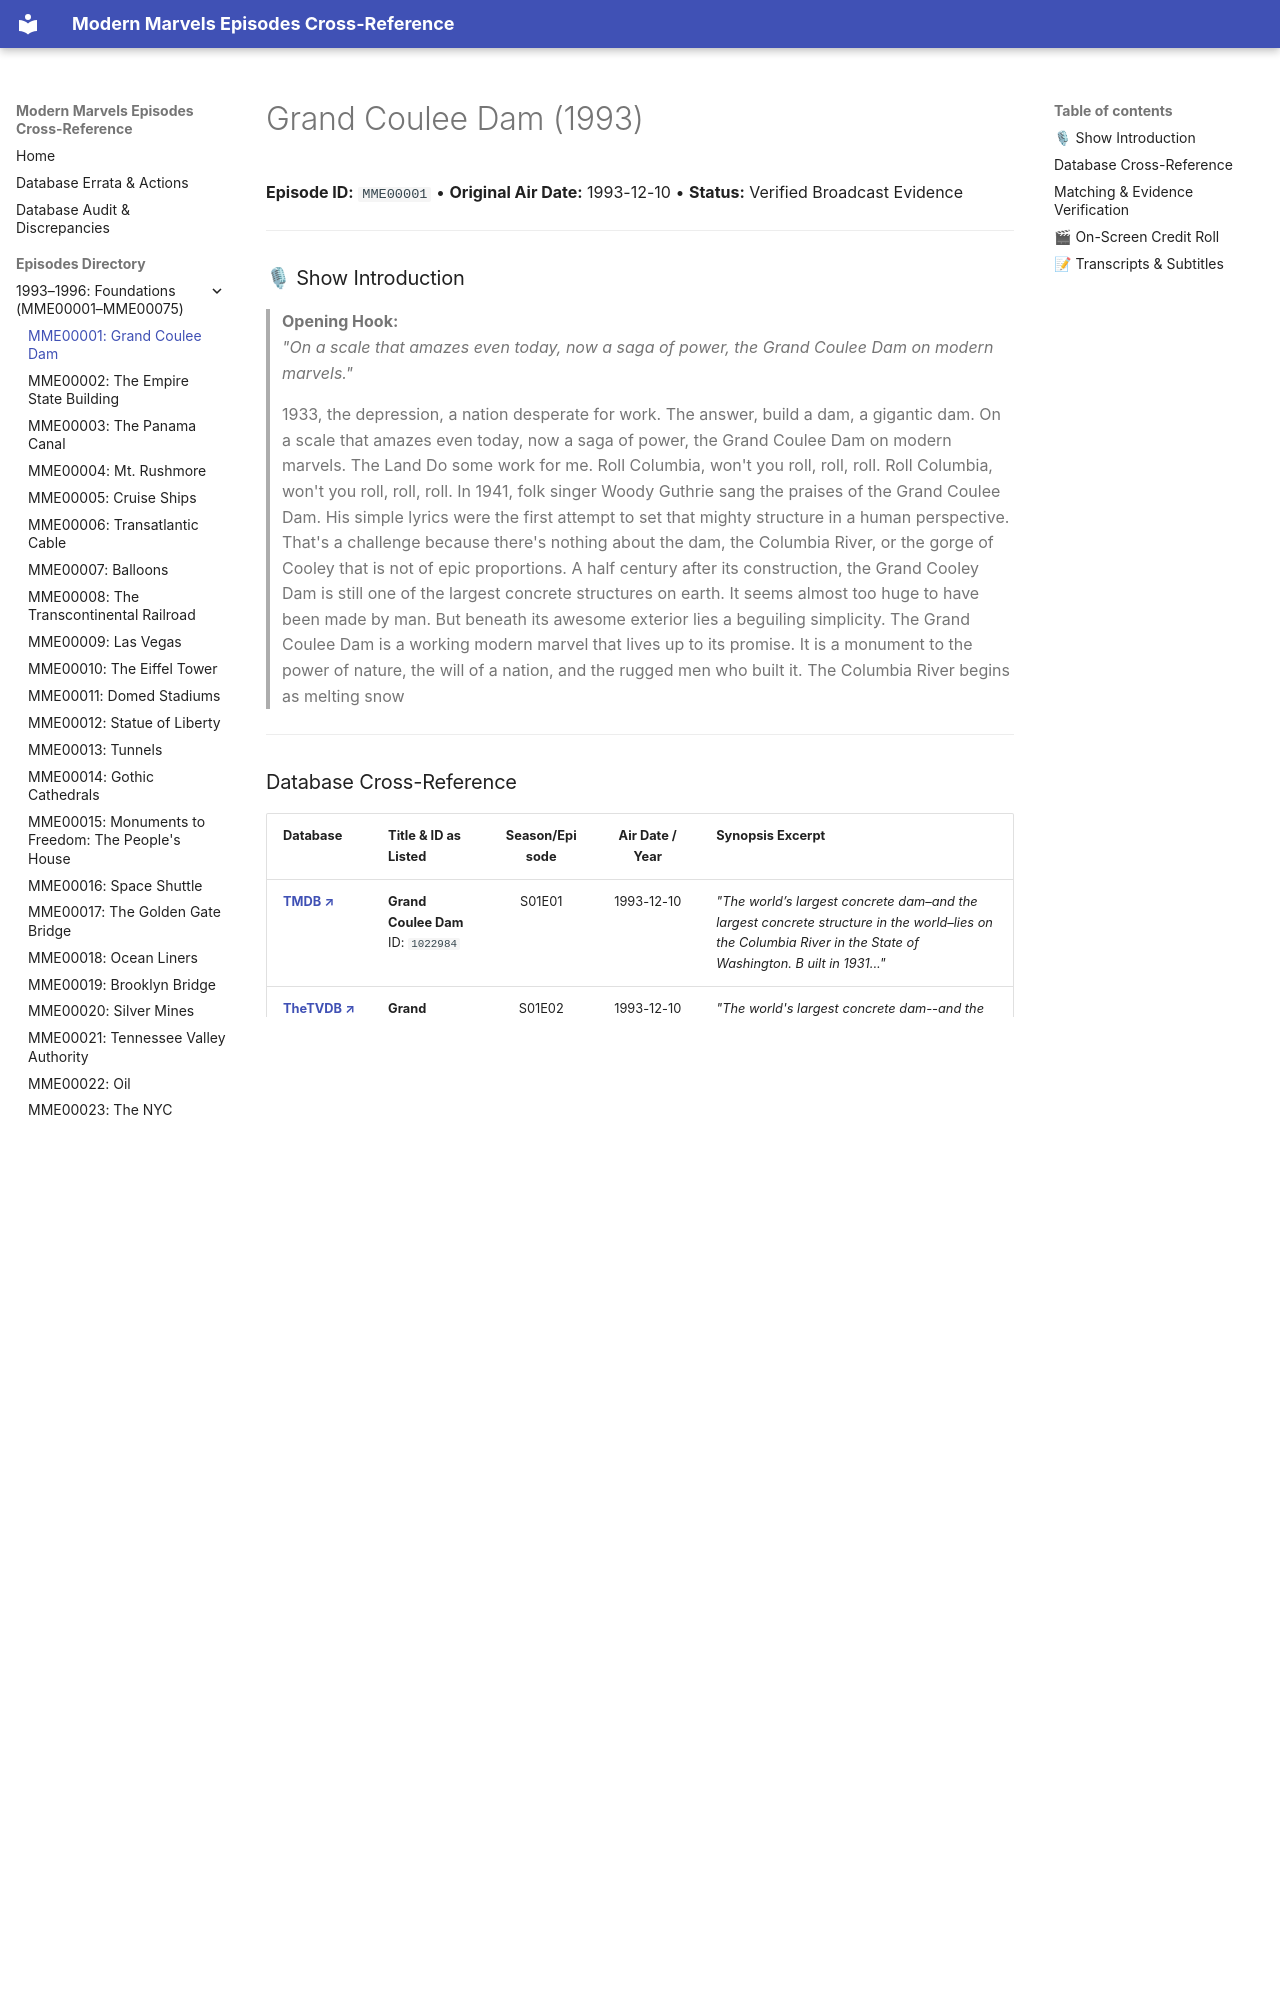

repository: ModernMarvelsFan/ModernMarvels · page: episodes/MME00001/index.html · generator: mkdocs

# Grand Coulee Dam (1993)

**Episode ID:** `MME00001` • **Original Air Date:** 1993-12-10 • **Status:** Verified Broadcast Evidence

---

### 🎙 Show Introduction

> **Opening Hook:**  
> *"On a scale that amazes even today, now a saga of power, the Grand Coulee Dam on modern marvels."*

> 1933, the depression, a nation desperate for work. The answer, build a dam, a gigantic dam. On a scale that amazes even today, now a saga of power, the Grand Coulee Dam on modern marvels. The Land Do some work for me. Roll Columbia, won't you roll, roll, roll. Roll Columbia, won't you roll, roll, roll. In 1941, folk singer Woody Guthrie sang the praises of the Grand Coulee Dam. His simple lyrics were the first attempt to set that mighty structure in a human perspective. That's a challenge because there's nothing about the dam, the Columbia River, or the gorge of Cooley that is not of epic proportions. A half century after its construction, the Grand Cooley Dam is still one of the largest concrete structures on earth. It seems almost too huge to have been made by man. But beneath its awesome exterior lies a beguiling simplicity. The Grand Coulee Dam is a working modern marvel that lives up to its promise. It is a monument to the power of nature, the will of a nation, and the rugged men who built it. The Columbia River begins as melting snow

---
